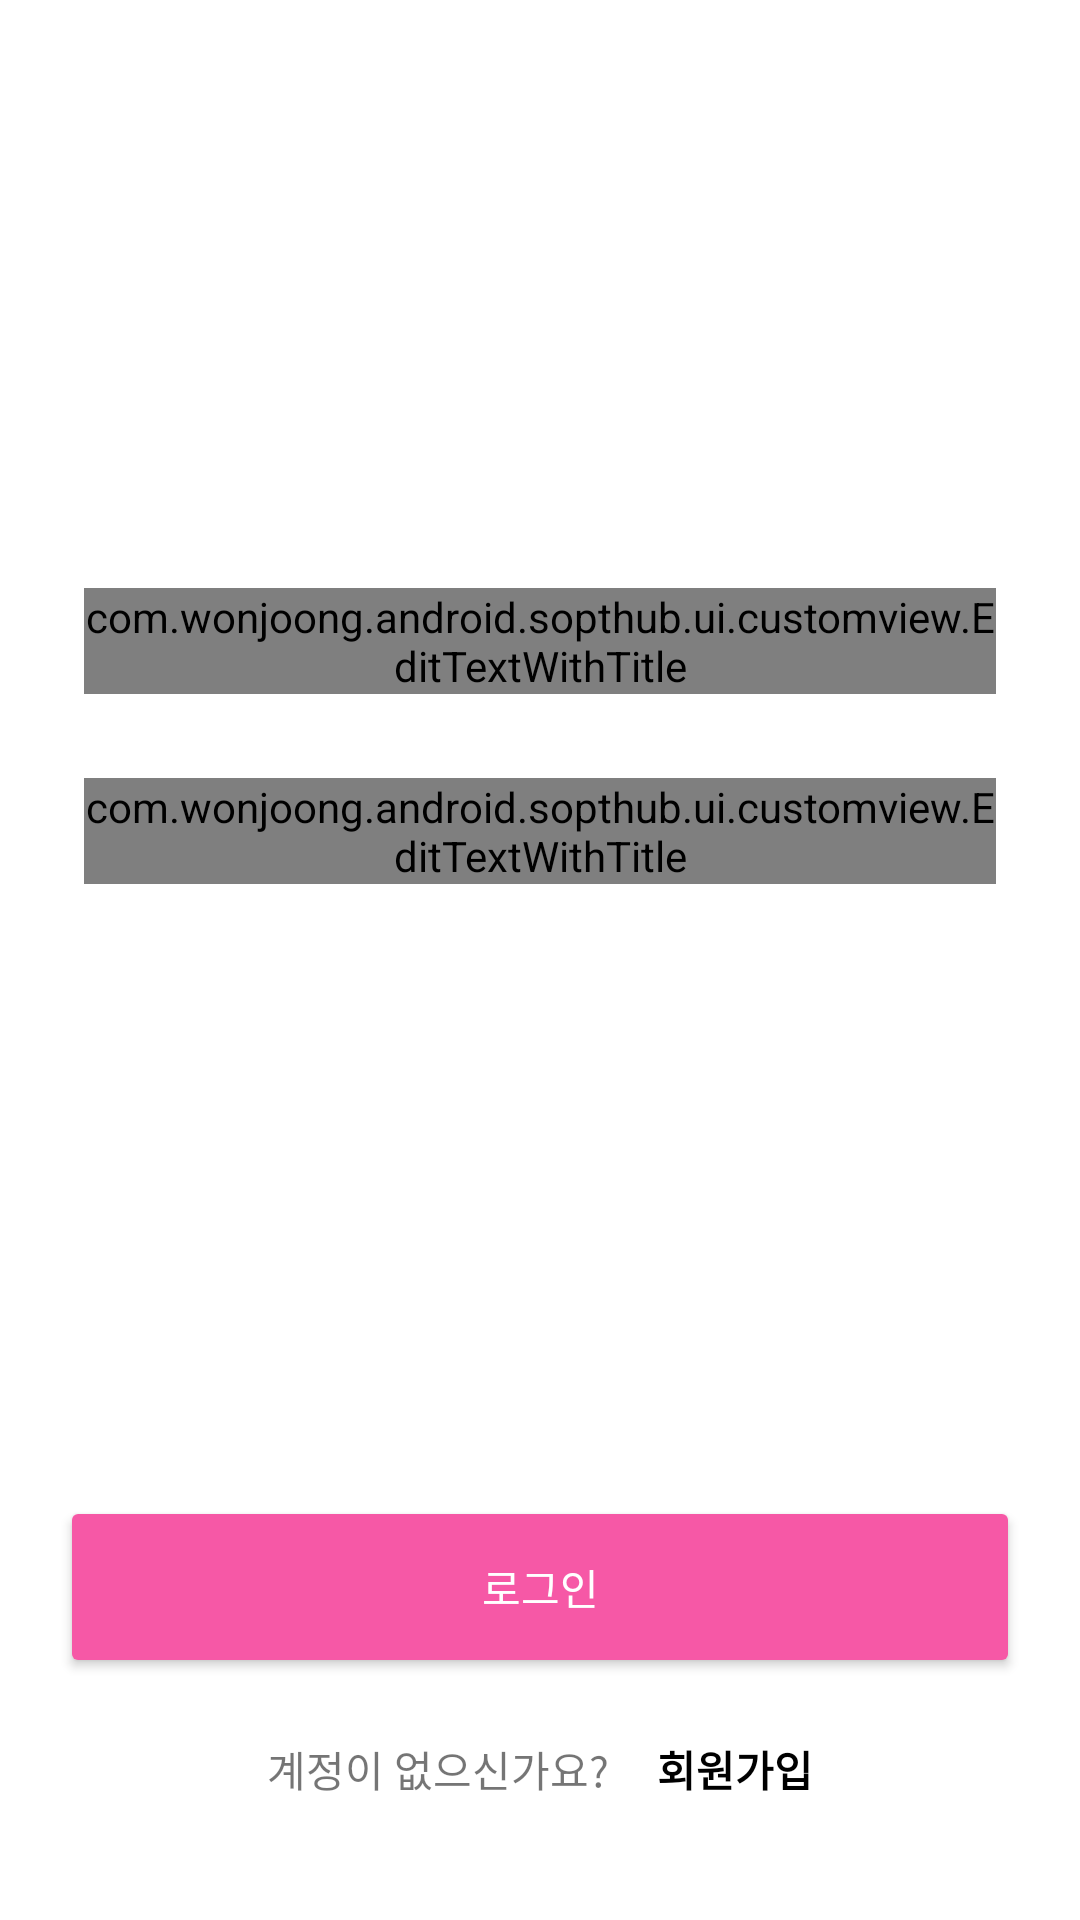

Here is an Android app screen rendered from its layout file. Give the layout XML and the strings, colors and styles it references.
<!-- AndroidManifest.xml: application theme Theme.SoptHub -->
<!-- res/layout/activity_sign_in.xml -->
<?xml version="1.0" encoding="utf-8"?>
<layout xmlns:android="http://schemas.android.com/apk/res/android"
    xmlns:app="http://schemas.android.com/apk/res-auto"
    xmlns:tools="http://schemas.android.com/tools">

    <data>

        <variable
            name="viewModel"
            type="com.wonjoong.android.sopthub.ui.signin.SignInViewModel" />
    </data>

    <androidx.constraintlayout.widget.ConstraintLayout
        android:id="@+id/cl_root"
        android:layout_width="match_parent"
        android:layout_height="match_parent"
        android:background="@color/white"
        tools:context=".ui.signin.SignInActivity">

        <ImageView
            android:id="@+id/iv_github_icon"
            android:layout_width="80dp"
            android:layout_height="80dp"
            android:layout_marginTop="80dp"
            android:src="@drawable/githubimage"
            app:layout_constraintEnd_toEndOf="parent"
            app:layout_constraintStart_toStartOf="parent"
            app:layout_constraintTop_toTopOf="parent" />

        <com.wonjoong.android.sopthub.ui.customview.EditTextWithTitle
            android:id="@+id/et_id"
            android:layout_width="0dp"
            android:layout_height="wrap_content"
            android:layout_marginHorizontal="28dp"
            android:layout_marginTop="36dp"
            app:hint="깃허브 아이디를 입력해주세요"
            app:layout_constraintEnd_toEndOf="parent"
            app:layout_constraintStart_toStartOf="parent"
            app:layout_constraintTop_toBottomOf="@id/iv_github_icon"
            app:title="깃허브 아이디" />

        <com.wonjoong.android.sopthub.ui.customview.EditTextWithTitle
            android:id="@+id/et_password"
            android:layout_width="0dp"
            android:layout_height="wrap_content"
            android:layout_marginTop="28dp"
            app:hint="비밀번호를 입력해주세요"
            app:isPassword="true"
            app:layout_constraintEnd_toEndOf="@id/et_id"
            app:layout_constraintStart_toStartOf="@id/et_id"
            app:layout_constraintTop_toBottomOf="@id/et_id"
            app:title="비밀번호" />

        <Button
            android:id="@+id/btn_login"
            android:layout_width="0dp"
            android:layout_height="wrap_content"
            android:layout_marginHorizontal="20dp"
            android:layout_marginBottom="20dp"
            android:backgroundTint="@color/sopt_pink"
            android:paddingVertical="20dp"
            android:text="@string/login"
            android:textColor="@color/white"
            app:layout_constraintBottom_toTopOf="@id/tv_no_account"
            app:layout_constraintEnd_toEndOf="parent"
            app:layout_constraintStart_toStartOf="parent" />

        <TextView
            android:id="@+id/tv_no_account"
            android:layout_width="wrap_content"
            android:layout_height="wrap_content"
            android:layout_marginBottom="40dp"
            android:text="계정이 없으신가요?"
            app:layout_constraintBottom_toBottomOf="parent"
            app:layout_constraintEnd_toStartOf="@id/tv_register"
            app:layout_constraintHorizontal_chainStyle="packed"
            app:layout_constraintStart_toStartOf="parent" />

        <TextView
            android:id="@+id/tv_register"
            android:layout_width="wrap_content"
            android:layout_height="wrap_content"
            android:layout_marginStart="16dp"
            android:text="회원가입"
            android:textColor="@color/black"
            android:textStyle="bold"
            app:layout_constraintBottom_toBottomOf="@id/tv_no_account"
            app:layout_constraintEnd_toEndOf="parent"
            app:layout_constraintStart_toEndOf="@id/tv_no_account"
            app:layout_constraintTop_toTopOf="@id/tv_no_account" />

    </androidx.constraintlayout.widget.ConstraintLayout>
</layout>
<!-- resources referenced by this layout -->
<resources>
  <color name="black">#FF000000</color>
  <color name="sopt_pink">#FFF658A6</color>
  <color name="white">#FFFFFFFF</color>
  <string name="login">로그인</string>
  <style name="Theme.SoptHub" parent="Theme.MaterialComponents.DayNight.NoActionBar">
          
          <item name="colorPrimary">@color/purple_500</item>
          <item name="colorPrimaryVariant">@color/purple_700</item>
          <item name="colorOnPrimary">@color/white</item>
          
          <item name="colorSecondary">@color/teal_200</item>
          <item name="colorSecondaryVariant">@color/teal_700</item>
          <item name="colorOnSecondary">@color/black</item>
          
          <item name="android:statusBarColor" tools:targetApi="l">@color/sopt_pink</item>
          
          <item name="android:colorEdgeEffect">@color/sopt_pink</item>
      </style>
  <color name="purple_500">#FF6200EE</color>
  <color name="purple_700">#FF3700B3</color>
  <color name="teal_200">#FF03DAC5</color>
  <color name="teal_700">#FF018786</color>
</resources>
